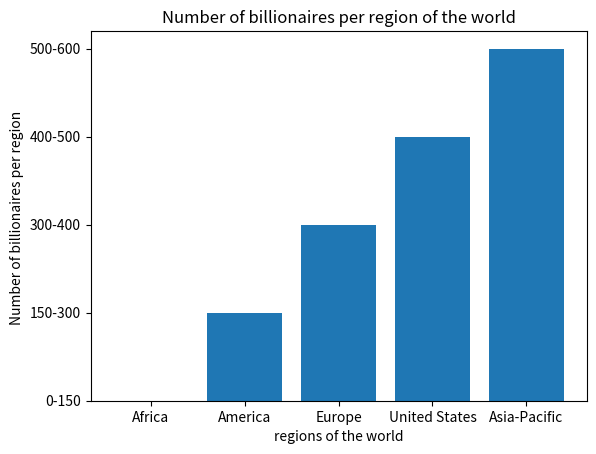

Here is the Python script that generated this plot:
import matplotlib.pyplot as mm

RegionWorld = ['Africa', 'America', 'Europe', 'United States', 'Asia-Pacific' ]
BillionariesPercentage = ['0-150','150-300','300-400','400-500', '500-600']

mm.bar(RegionWorld, BillionariesPercentage)
mm.title ('Number of billionaires per region of the world')
mm.xlabel('regions of the world')
mm.ylabel('Number of billionaires per region ')

mm.savefig('GraphicExample.png')
mm.show()